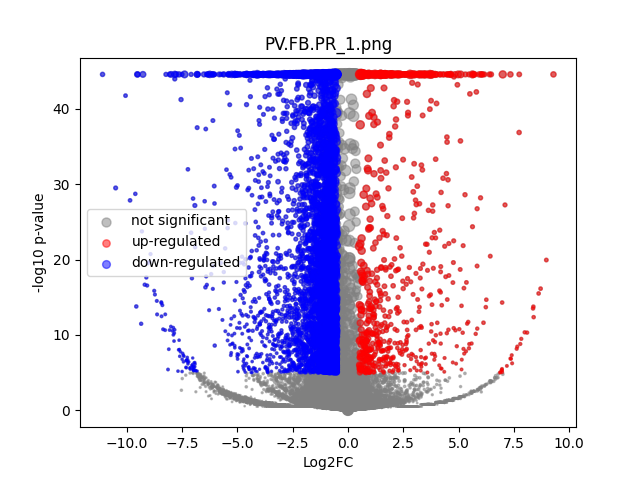

The file beside this chart, header and first rows:
	gene	expression_1	expression_2	log2FC	-log10 p-val	significant
0	MIR1302-2HG	1.2732926e-09	-1.542503e-09	-4.0588475e-05	44.55	0
1	FAM138A	1.2732926e-09	-1.542503e-09	-4.0588475e-05	44.55	0
2	OR4F5	1.2732926e-09	-1.542503e-09	-4.0588475e-05	44.55	0
3	AL627309.1	0.003562	0.00116	-1.539	0.8791	0
4	AL627309.3	0.0003316	-1.542503e-09	-2.11	0.4983	0
5	AL627309.2	1.2732926e-09	-1.542503e-09	-4.0588475e-05	44.55	0
6	AL627309.5	0.04215	0.01774	-1.244	4.623	0
7	AL627309.4	0.003963	0.001918	-1.01	0.5485	0
8	AP006222.2	1.2732926e-09	-1.542503e-09	-4.0588475e-05	44.55	0
9	AL732372.1	1.2732926e-09	-1.542503e-09	-4.0588475e-05	44.55	0
10	OR4F29	1.2732926e-09	-1.542503e-09	-4.0588475e-05	44.55	0
11	AC114498.1	1.2732926e-09	-1.542503e-09	-4.0588475e-05	44.55	0
12	OR4F16	1.2732926e-09	-1.542503e-09	-4.0588475e-05	44.55	0
13	AL669831.2	0.0004461	-1.542503e-09	-2.449	0.4983	0
14	LINC01409	0.04726	0.03182	-0.569	1.607	0
15	FAM87B	0.000308	0.0005005	0.5577	0.1289	0
16	LINC01128	0.09172	0.05437	-0.7534	4.561	0
17	LINC00115	0.01082	0.01261	0.2194	0.2079	0
18	FAM41C	0.006999	0.004414	-0.6532	0.5092	0
19	AL645608.6	0.001091	0.0005968	-0.774	0.2119	0
20	AL645608.2	0.008048	0.008325	0.04826	0.03115	0
21	AL645608.4	0.001206	-1.542503e-09	-3.708	0.7974	0
22	LINC02593	0.006316	0.03555	2.474	8.69	1
23	SAMD11	0.05998	0.2198	1.872	36.64	1
24	NOC2L	0.2273	0.1692	-0.426	4.366	0
25	KLHL17	0.02589	0.01948	-0.409	0.6811	0
26	PLEKHN1	0.004048	0.0005718	-2.626	1.466	0
27	PERM1	0.0003814	-1.542503e-09	-2.267	0.4983	0
28	AL645608.7	0.01421	0.005409	-1.377	1.771	0
29	HES4	0.5367	0.2376	-1.175	44.55	1
30	ISG15	0.2494	0.1521	-0.7136	10.19	1
31	AL645608.1	1.2732926e-09	-1.542503e-09	-4.0588475e-05	44.55	0
32	AGRN	0.1575	0.09539	-0.7232	7.167	1
33	AL645608.5	1.2732926e-09	-1.542503e-09	-4.0588475e-05	44.55	0
34	AL645608.8	1.2732926e-09	-1.542503e-09	-4.0588475e-05	44.55	0
35	RNF223	1.2732926e-09	-1.542503e-09	-4.0588475e-05	44.55	0
36	C1orf159	0.02149	0.0302	0.4887	0.9674	0
37	AL390719.3	1.2732926e-09	-1.542503e-09	-4.0588475e-05	44.55	0
38	LINC01342	1.2732926e-09	-1.542503e-09	-4.0588475e-05	44.55	0
39	AL390719.2	1.2732926e-09	-1.542503e-09	-4.0588475e-05	44.55	0
40	TTLL10-AS1	1.2732926e-09	-1.542503e-09	-4.0588475e-05	44.55	0
41	TTLL10	1.2732926e-09	-1.542503e-09	-4.0588475e-05	44.55	0
42	TNFRSF18	0.006703	0.00107	-2.54	1.615	0
43	TNFRSF4	0.001196	0.002596	1.056	0.4816	0
44	SDF4	0.8967	0.276	-1.699	44.55	1
45	B3GALT6	0.2021	0.09819	-1.041	15.87	1
46	C1QTNF12	0.01502	0.02738	0.8621	1.972	0
47	AL162741.1	0.0009684	0.0005238	-0.7764	0.2174	0
48	UBE2J2	0.2949	0.1799	-0.713	13.19	1
49	LINC01786	0.00069	0.001228	0.7489	0.229	0
50	SCNN1D	0.003048	0.001075	-1.422	0.6248	0
51	ACAP3	0.1151	0.06064	-0.9238	7.628	1
52	PUSL1	0.133	0.0404	-1.717	21.46	1
53	INTS11	0.1993	0.1131	-0.8169	10.93	1
54	AL139287.1	0.001011	-1.542503e-09	-3.473	0.7994	0
55	CPTP	0.08823	0.05228	-0.7537	4.468	0
56	TAS1R3	0.0005237	0.0005938	0.1537	0.03178	0
57	DVL1	0.07973	0.03648	-1.126	7.156	1
58	MXRA8	0.167	0.1769	0.08326	0.3278	0
59	AURKAIP1	0.8661	0.4627	-0.9043	44.55	1
... 36,541 more rows
